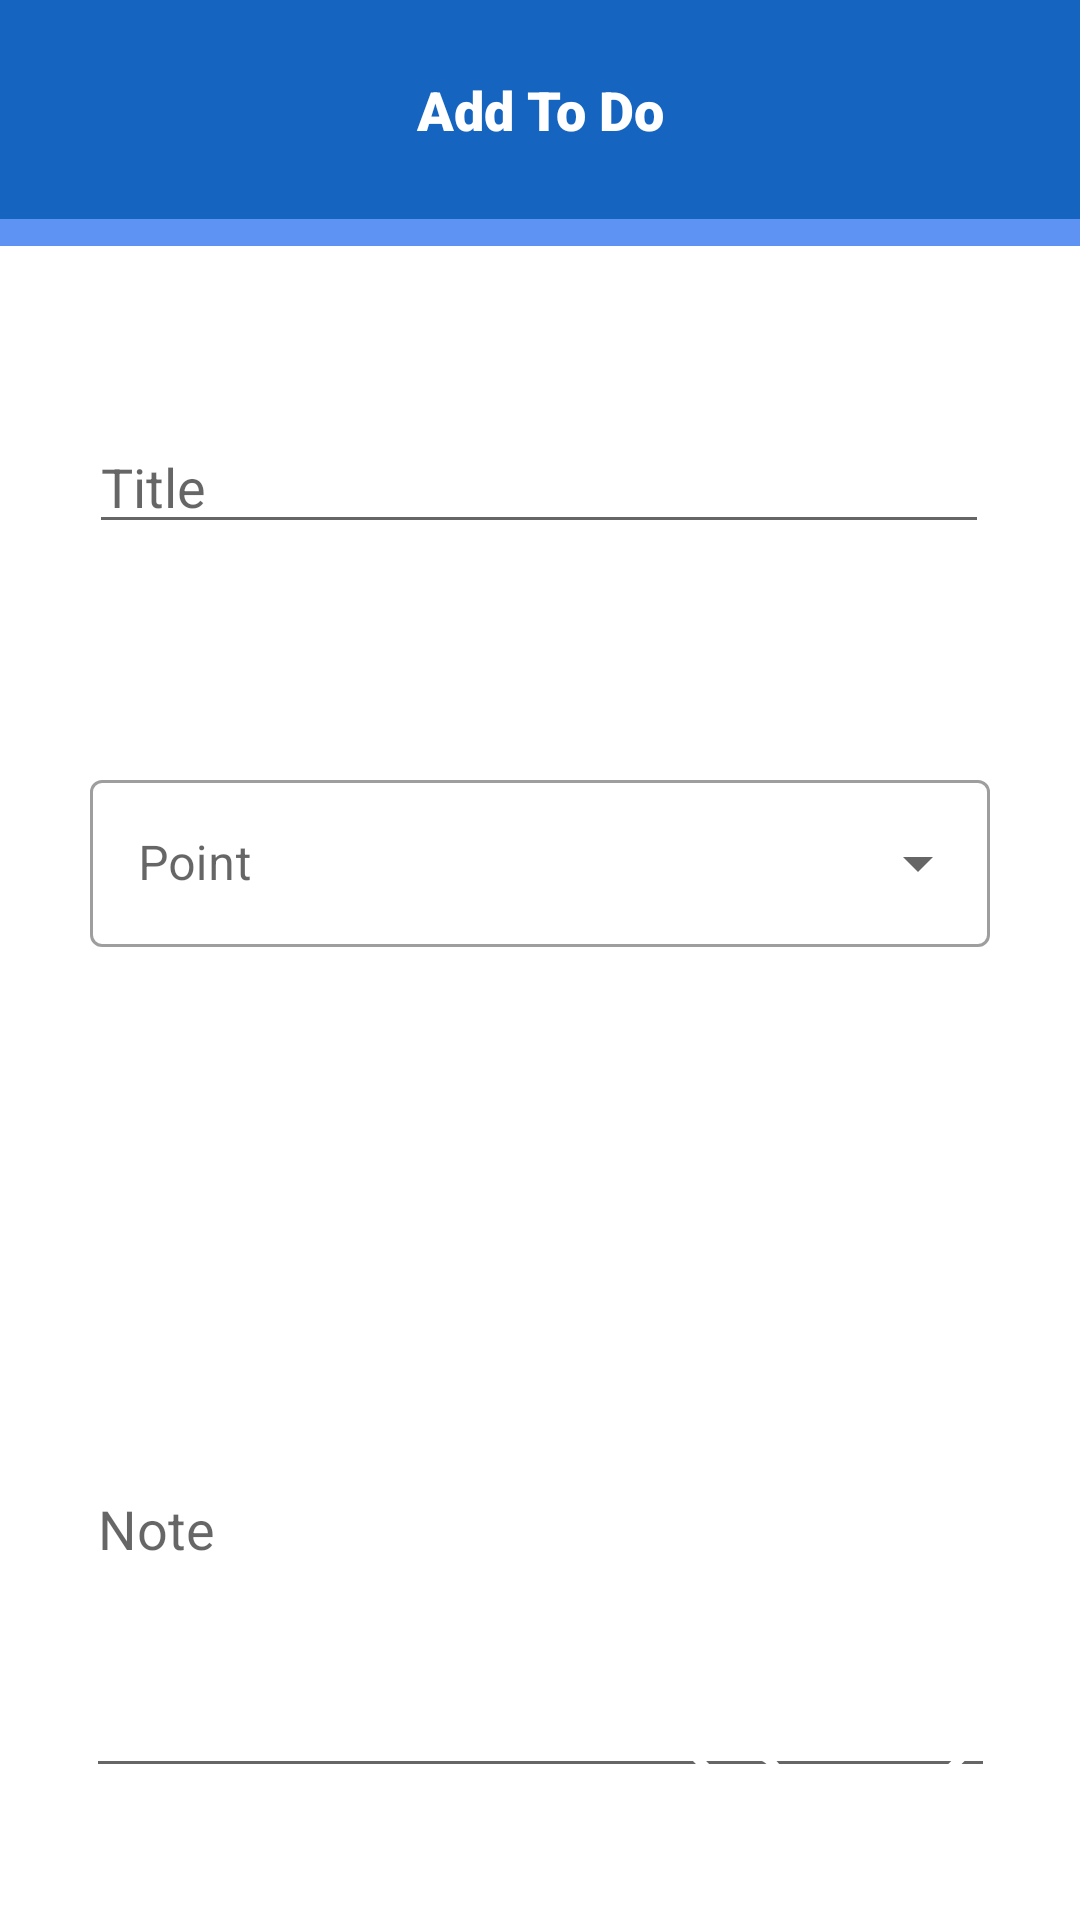

Reconstruct the res/layout file that produces this screen, plus the resources it refers to.
<!-- AndroidManifest.xml: application theme Theme.Original -->
<!-- res/layout/fragment_add.xml -->
<?xml version="1.0" encoding="utf-8"?>
<androidx.constraintlayout.widget.ConstraintLayout xmlns:android="http://schemas.android.com/apk/res/android"
    xmlns:tools="http://schemas.android.com/tools"
    android:layout_width="match_parent"
    android:layout_height="match_parent"
    xmlns:app="http://schemas.android.com/apk/res-auto"
    tools:context=".AddFragment">

    <androidx.constraintlayout.widget.ConstraintLayout
        android:layout_width="match_parent"
        android:layout_height="match_parent">

        <TextView
            android:id="@+id/add_title_background"
            android:layout_width="0dp"
            android:layout_height="82dp"
            android:background="@color/light_blue"
            android:fontFamily="sans-serif-black"
            android:gravity="center"
            android:visibility="visible"
            app:layout_constraintEnd_toEndOf="parent"
            app:layout_constraintStart_toStartOf="parent"
            app:layout_constraintTop_toTopOf="parent" />

        <ImageButton
            android:id="@+id/done_button_background"
            android:layout_width="64dp"
            android:layout_height="64dp"
            android:background="@drawable/circle_button"
            android:elevation="4dp"
            android:visibility="visible"
            app:layout_constraintBottom_toBottomOf="parent"
            app:layout_constraintEnd_toEndOf="parent"
            app:layout_constraintStart_toStartOf="parent"
            app:layout_constraintTop_toTopOf="parent"
            app:layout_constraintVertical_bias="0.97"
            app:layout_constraintHorizontal_bias="0.93"/>

        <ImageButton
            android:id="@+id/back_button_background"
            android:layout_width="64dp"
            android:layout_height="64dp"
            android:background="@drawable/circle_button"
            android:elevation="4dp"
            android:visibility="visible"
            app:layout_constraintBottom_toBottomOf="parent"
            app:layout_constraintEnd_toEndOf="parent"
            app:layout_constraintHorizontal_bias="0.72"
            app:layout_constraintStart_toStartOf="parent"
            app:layout_constraintTop_toTopOf="parent"
            app:layout_constraintVertical_bias="0.97" />

        <EditText
            android:id="@+id/add_to_do_text"
            android:layout_width="300dp"
            android:layout_height="wrap_content"
            android:ems="10"
            android:hint="Title"
            android:inputType="textPersonName"
            app:layout_constraintBottom_toBottomOf="parent"
            app:layout_constraintEnd_toEndOf="parent"
            app:layout_constraintHorizontal_bias="0.495"
            app:layout_constraintStart_toStartOf="parent"
            app:layout_constraintTop_toTopOf="parent"
            app:layout_constraintVertical_bias="0.234" />

        <TextView
            android:id="@+id/add_title_text"
            android:layout_width="0dp"
            android:layout_height="73dp"
            android:background="@color/dark_blue"
            android:fontFamily="sans-serif-black"
            android:gravity="center"
            android:text="Add To Do"
            android:textColor="@color/white"
            android:textSize="18sp"
            android:visibility="visible"
            app:layout_constraintEnd_toEndOf="parent"
            app:layout_constraintHorizontal_bias="0.0"
            app:layout_constraintStart_toStartOf="parent"
            app:layout_constraintTop_toTopOf="parent"/>

        <com.google.android.material.textfield.TextInputLayout
            android:id="@+id/point_container"
            style="@style/Widget.MaterialComponents.TextInputLayout.OutlinedBox.ExposedDropdownMenu"
            android:layout_width="300dp"
            android:layout_height="wrap_content"
            android:hint="Point"
            app:layout_constraintBottom_toBottomOf="parent"
            app:layout_constraintEnd_toEndOf="parent"
            app:layout_constraintStart_toStartOf="parent"
            app:layout_constraintTop_toTopOf="parent"
            app:layout_constraintVertical_bias="0.44">

            <AutoCompleteTextView
                android:id="@+id/point_dropbotton"
                android:layout_width="match_parent"
                android:layout_height="wrap_content"
                android:editable="false"
                tools:ignore="MissingConstraints" />


        </com.google.android.material.textfield.TextInputLayout>

        <EditText
            android:id="@+id/add_note_text"
            android:layout_width="303dp"
            android:layout_height="176dp"
            android:layout_marginTop="420dp"
            android:hint="Note"
            android:inputType="textPersonName"
            app:layout_constraintEnd_toEndOf="parent"
            app:layout_constraintStart_toStartOf="parent"
            app:layout_constraintTop_toTopOf="parent" />

        <TextView
            android:id="@+id/error_text"
            android:layout_width="wrap_content"
            android:layout_height="wrap_content"
            android:text="入力してください"
            android:textColor="@color/dark_red"
            android:visibility="invisible"
            app:layout_constraintBottom_toTopOf="@+id/add_note_text"
            app:layout_constraintEnd_toEndOf="parent"
            app:layout_constraintHorizontal_bias="0.498"
            app:layout_constraintStart_toStartOf="parent"
            app:layout_constraintTop_toBottomOf="@+id/point_container" />
    </androidx.constraintlayout.widget.ConstraintLayout>

    <ImageButton
        android:id="@+id/done_button"
        android:layout_width="50dp"
        android:layout_height="50dp"
        android:background="@drawable/done"
        android:visibility="visible"
        app:layout_constraintBottom_toBottomOf="parent"
        app:layout_constraintEnd_toEndOf="parent"
        app:layout_constraintHorizontal_bias="0.92"
        app:layout_constraintStart_toStartOf="parent"
        app:layout_constraintTop_toTopOf="parent"
        app:layout_constraintVertical_bias="0.96" />

    <ImageButton
        android:id="@+id/back_button"
        android:layout_width="50dp"
        android:layout_height="50dp"
        android:background="@drawable/undo"
        android:visibility="visible"
        app:layout_constraintBottom_toBottomOf="parent"
        app:layout_constraintEnd_toEndOf="parent"
        app:layout_constraintHorizontal_bias="0.71"
        app:layout_constraintStart_toStartOf="parent"
        app:layout_constraintTop_toTopOf="parent"
        app:layout_constraintVertical_bias="0.96" />

</androidx.constraintlayout.widget.ConstraintLayout>
<!-- resources referenced by this layout -->
<resources>
  <color name="dark_blue">#1565c0</color>
  <color name="dark_red">#b71c1c</color>
  <color name="light_blue">#5e92f3</color>
  <color name="white">#FFFFFF</color>
  <!-- drawable circle_button (drawable) -->
  <?xml version="1.0" encoding="utf-8"?>
  <shape xmlns:android="http://schemas.android.com/apk/res/android"
      android:shape="oval">
  
      
      <size
          android:width="100dp"
          android:height="100dp" />
  
      
      <solid android:color="@color/light_gray" />
  
  </shape>
  <!-- drawable done (drawable) -->
  <vector xmlns:android="http://schemas.android.com/apk/res/android"
      android:width="48dp"
      android:height="48dp"
      android:viewportWidth="48"
      android:viewportHeight="48"
      android:tint="@android:color/white">
    <path
        android:fillColor="@android:color/white"
        android:pathData="M18.9,35.7 L7.7,24.5 9.85,22.35 18.9,31.4 38.1,12.2 40.25,14.35Z"/>
  </vector>
  <!-- drawable undo (drawable) -->
  <vector xmlns:android="http://schemas.android.com/apk/res/android"
      android:width="48dp"
      android:height="48dp"
      android:viewportWidth="48"
      android:viewportHeight="48"
      android:tint="@android:color/white">
    <path
        android:fillColor="@android:color/white"
        android:pathData="M28.4,38H14V35H28.45Q31.95,35 34.475,32.675Q37,30.35 37,26.9Q37,23.45 34.475,21.125Q31.95,18.8 28.45,18.8H13.7L19.4,24.5L17.3,26.6L8,17.3L17.3,8L19.4,10.1L13.7,15.8H28.4Q33.15,15.8 36.575,19Q40,22.2 40,26.9Q40,31.6 36.575,34.8Q33.15,38 28.4,38Z"/>
  </vector>
  <style name="Theme.Original" parent="Theme.MaterialComponents.DayNight.DarkActionBar">
          
          <item name="colorPrimary">@color/light_gray</item>
          <item name="colorPrimaryVariant">@color/dark_gray</item>
          <item name="colorOnPrimary">@color/white</item>
          
          <item name="colorSecondary">@color/light_blue</item>
          <item name="colorSecondaryVariant">@color/dark_blue</item>
          <item name="colorOnSecondary">@color/white</item>
          
          <item name="android:statusBarColor" tools:targetApi="l">?attr/colorPrimaryVariant</item>
          
      </style>
</resources>
